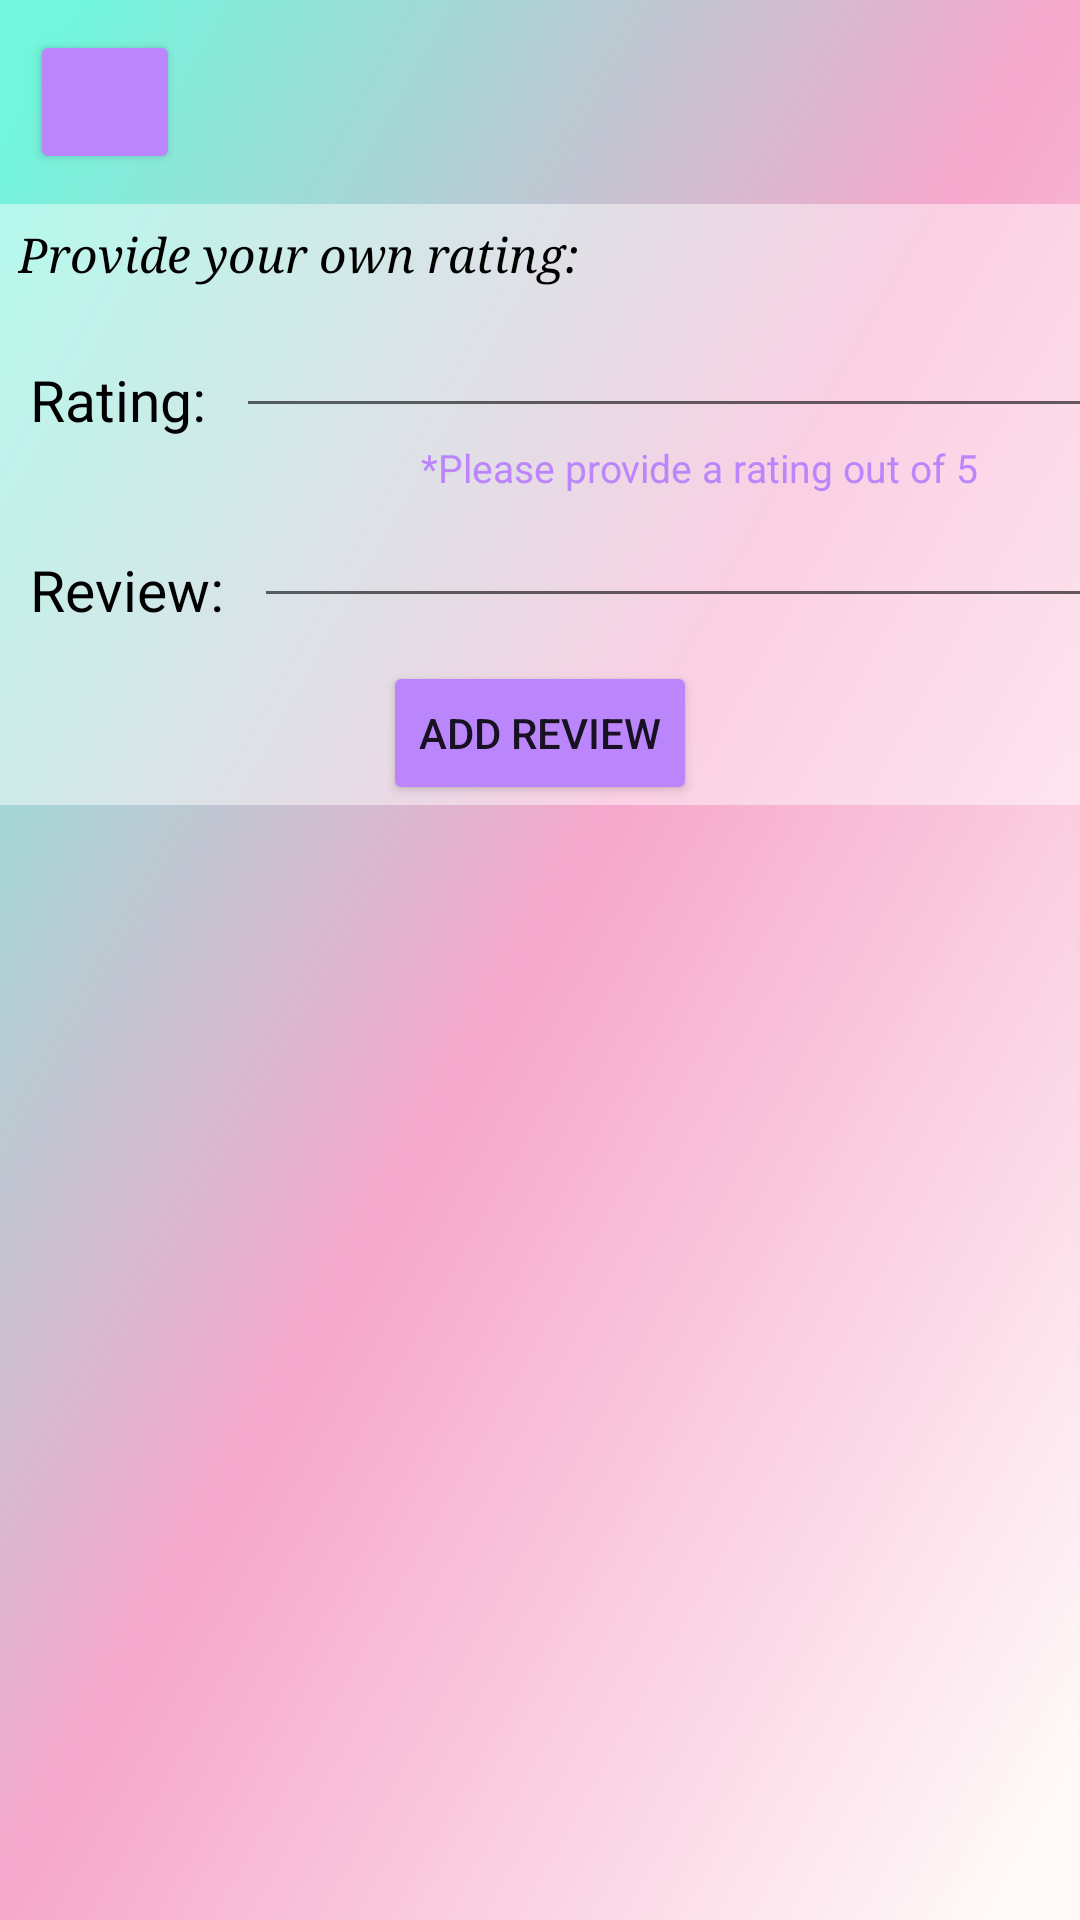

Write the Android layout XML for this screen, with the resource values it uses.
<!-- AndroidManifest.xml: application theme Theme.Login -->
<!-- res/layout/activity_ratings.xml -->
<?xml version="1.0" encoding="utf-8"?>
<RelativeLayout xmlns:android="http://schemas.android.com/apk/res/android"
    xmlns:app="http://schemas.android.com/apk/res-auto"
    xmlns:tools="http://schemas.android.com/tools"
    android:layout_width="match_parent"
    android:layout_height="match_parent"
    android:background="@drawable/gradientbackground"
    tools:context="com.example.login.RatingsActivity">

    <Button
        android:id="@+id/backProductButton"
        android:layout_width="50dp"
        android:layout_height="wrap_content"
        android:layout_marginStart="10dp"
        android:layout_marginTop="10dp"
        android:layout_marginEnd="10dp"
        android:layout_marginBottom="10dp"
        android:backgroundTint="@color/purple_200"
        android:drawableLeft="@drawable/baseline_arrow_back_ios_24" />
    <RelativeLayout
        android:layout_width="match_parent"
        android:layout_height="wrap_content"
        android:id="@+id/rel_layout"
        android:background="#75FFFFFF"
        android:layout_below="@+id/backProductButton">

        <TextView
            android:id="@+id/text2"
            android:layout_width="match_parent"
            android:layout_height="wrap_content"
            android:layout_marginStart="6dp"
            android:layout_marginTop="6dp"
            android:layout_marginEnd="6dp"
            android:layout_marginBottom="6dp"
            android:text="Provide your own rating:"
            android:textColor="@color/black"
            android:textSize="16dp"
            android:textStyle="italic"
            android:typeface="serif" />

        <LinearLayout
            android:id="@+id/linlay2"
            android:layout_width="wrap_content"
            android:layout_height="wrap_content"
            android:layout_below="@id/text2">

            <TextView
                android:id="@+id/rate"
                android:layout_width="wrap_content"
                android:layout_height="wrap_content"
                android:layout_margin="10dp"
                android:text="Rating:"
                android:textColor="@color/black"
                android:textSize="19dp" />

            <EditText
                android:id="@+id/edtRating"
                android:layout_width="300dp"
                android:inputType="number"
                android:layout_height="wrap_content" />
        </LinearLayout>

        <TextView
            android:layout_width="wrap_content"
            android:layout_height="wrap_content"
            android:layout_below="@+id/linlay2"
            android:layout_alignParentEnd="true"
            android:layout_marginEnd="34dp"
            android:text="*Please provide a rating out of 5"
            android:textSize="13dp"
            android:textColor="@color/purple_200"
            android:id="@+id/warning"/>

        <LinearLayout
            android:layout_width="wrap_content"
            android:layout_height="wrap_content"
            android:id="@+id/linlay3"
            android:layout_below="@+id/warning">

            <TextView
                android:layout_width="wrap_content"
                android:layout_height="wrap_content"
                android:text="Review:"
                android:textColor="@color/black"
                android:id="@+id/review"
                android:textSize="19dp"
                android:layout_margin="10dp"/>

            <EditText
                android:id="@+id/edtReview"
                android:layout_width="292dp"
                android:inputType="text"
                android:layout_height="wrap_content" />
        </LinearLayout>

        <Button
            android:id="@+id/Add_Review"
            android:layout_width="wrap_content"
            android:layout_height="wrap_content"
            android:backgroundTint="@color/purple_200"
            android:layout_centerHorizontal="true"
            android:text="Add Review"
            android:layout_below="@id/linlay3"
            android:layout_marginTop="10dp"/>


    </RelativeLayout>

    <ScrollView
        android:layout_width="match_parent"
        android:layout_height="320dp"
        android:id="@+id/scroll"
        android:layout_below="@+id/rel_layout"
        android:layout_marginTop="10dp"
        android:overScrollMode="never"
        android:padding="16dp"
        android:scrollbars="vertical">

        <LinearLayout
            android:id="@+id/layout"
            android:layout_width="match_parent"
            android:layout_height="match_parent"
            android:orientation="vertical" />

    </ScrollView>

</RelativeLayout>
<!-- resources referenced by this layout -->
<resources>
  <color name="black">#FF000000</color>
  <color name="purple_200">#FFBB86FC</color>
  <!-- drawable gradientbackground: png bitmap (drawable, 19271 bytes) -->
  <style name="Theme.Login" parent="Theme.MaterialComponents.Light.NoActionBar">
          
          <item name="colorPrimary">@color/purple_200</item>
          <item name="colorPrimaryVariant">@color/purple_700</item>
          <item name="colorOnPrimary">@color/white</item>
          
          <item name="colorSecondary">@color/purple_200</item>
          <item name="colorSecondaryVariant">@color/purple_700</item>
          <item name="colorOnSecondary">@color/white</item>
  
          
          <item name="android:statusBarColor">@color/purple_200</item>
          
          <item name="android:navigationBarColor">@color/purple_200</item>
      </style>
  <color name="purple_700">#FF3700B3</color>
  <color name="white">#FFFFFF</color>
</resources>
